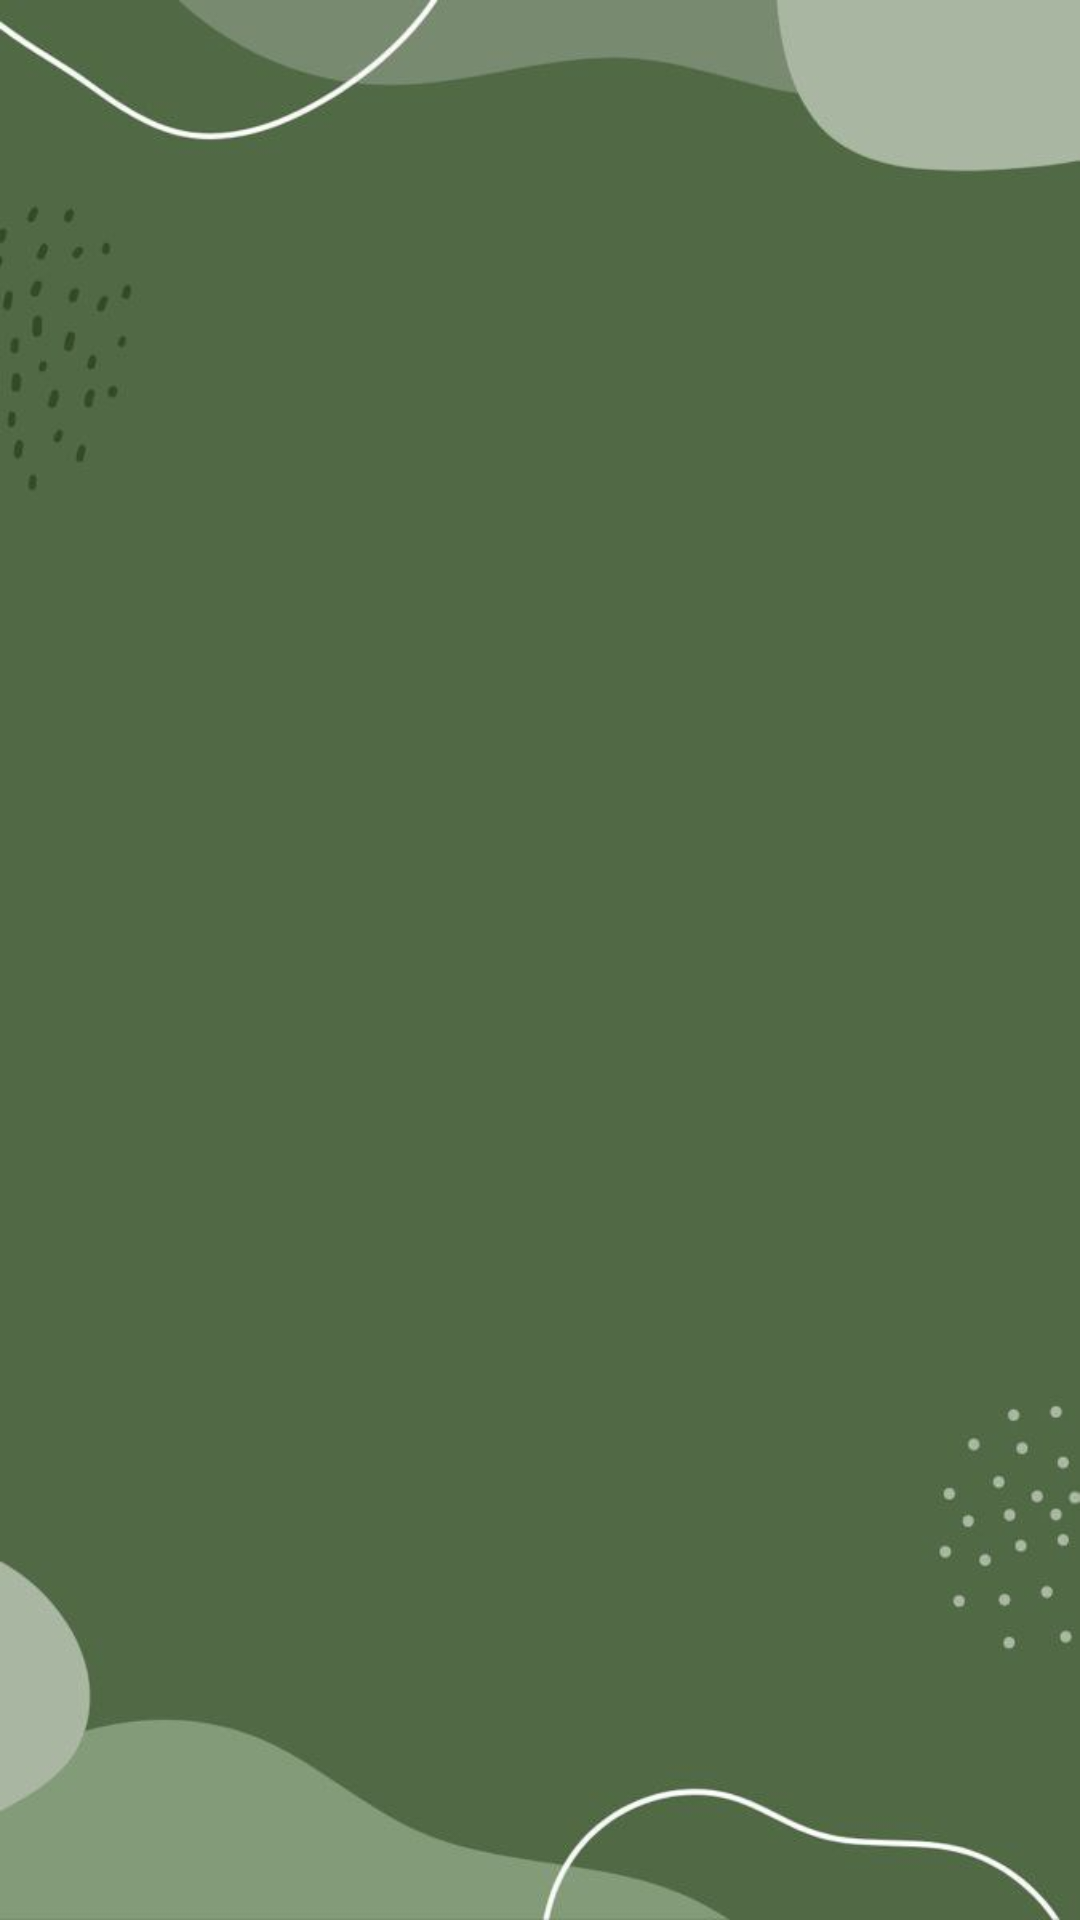

Write the Android layout XML for this screen, with the resource values it uses.
<!-- AndroidManifest.xml: application theme Theme.BSA -->
<!-- res/layout/fragment_admin_dashboard.xml -->
<?xml version="1.0" encoding="utf-8"?>
<androidx.constraintlayout.widget.ConstraintLayout xmlns:android="http://schemas.android.com/apk/res/android"
    xmlns:app="http://schemas.android.com/apk/res-auto"
    xmlns:tools="http://schemas.android.com/tools"
    android:id="@+id/frameLayout9"
    android:layout_width="match_parent"
    android:layout_height="match_parent"
    android:background="@drawable/dashboards"

    tools:context=".ui.admin.AdminDashboardFragment"/>
<!-- resources referenced by this layout -->
<resources>
  <!-- drawable dashboards: jpg bitmap (drawable-v24, 16014 bytes) -->
  <style name="Theme.BSA" parent="Theme.MaterialComponents.DayNight.DarkActionBar">
          
          <item name="colorPrimary">#356D42</item>
          <item name="colorPrimaryVariant">#4B794F</item>
          <item name="colorOnPrimary">@color/white</item>
          
          <item name="colorSecondary">@color/teal_200</item>
          <item name="colorSecondaryVariant">@color/teal_700</item>
          <item name="colorOnSecondary">@color/black</item>
          
          <item name="android:statusBarColor">?attr/colorPrimaryVariant</item>
          
      </style>
  <color name="white">#FFFFFFFF</color>
  <color name="teal_200">#FF03DAC5</color>
  <color name="teal_700">#FF018786</color>
  <color name="black">#FF000000</color>
</resources>
